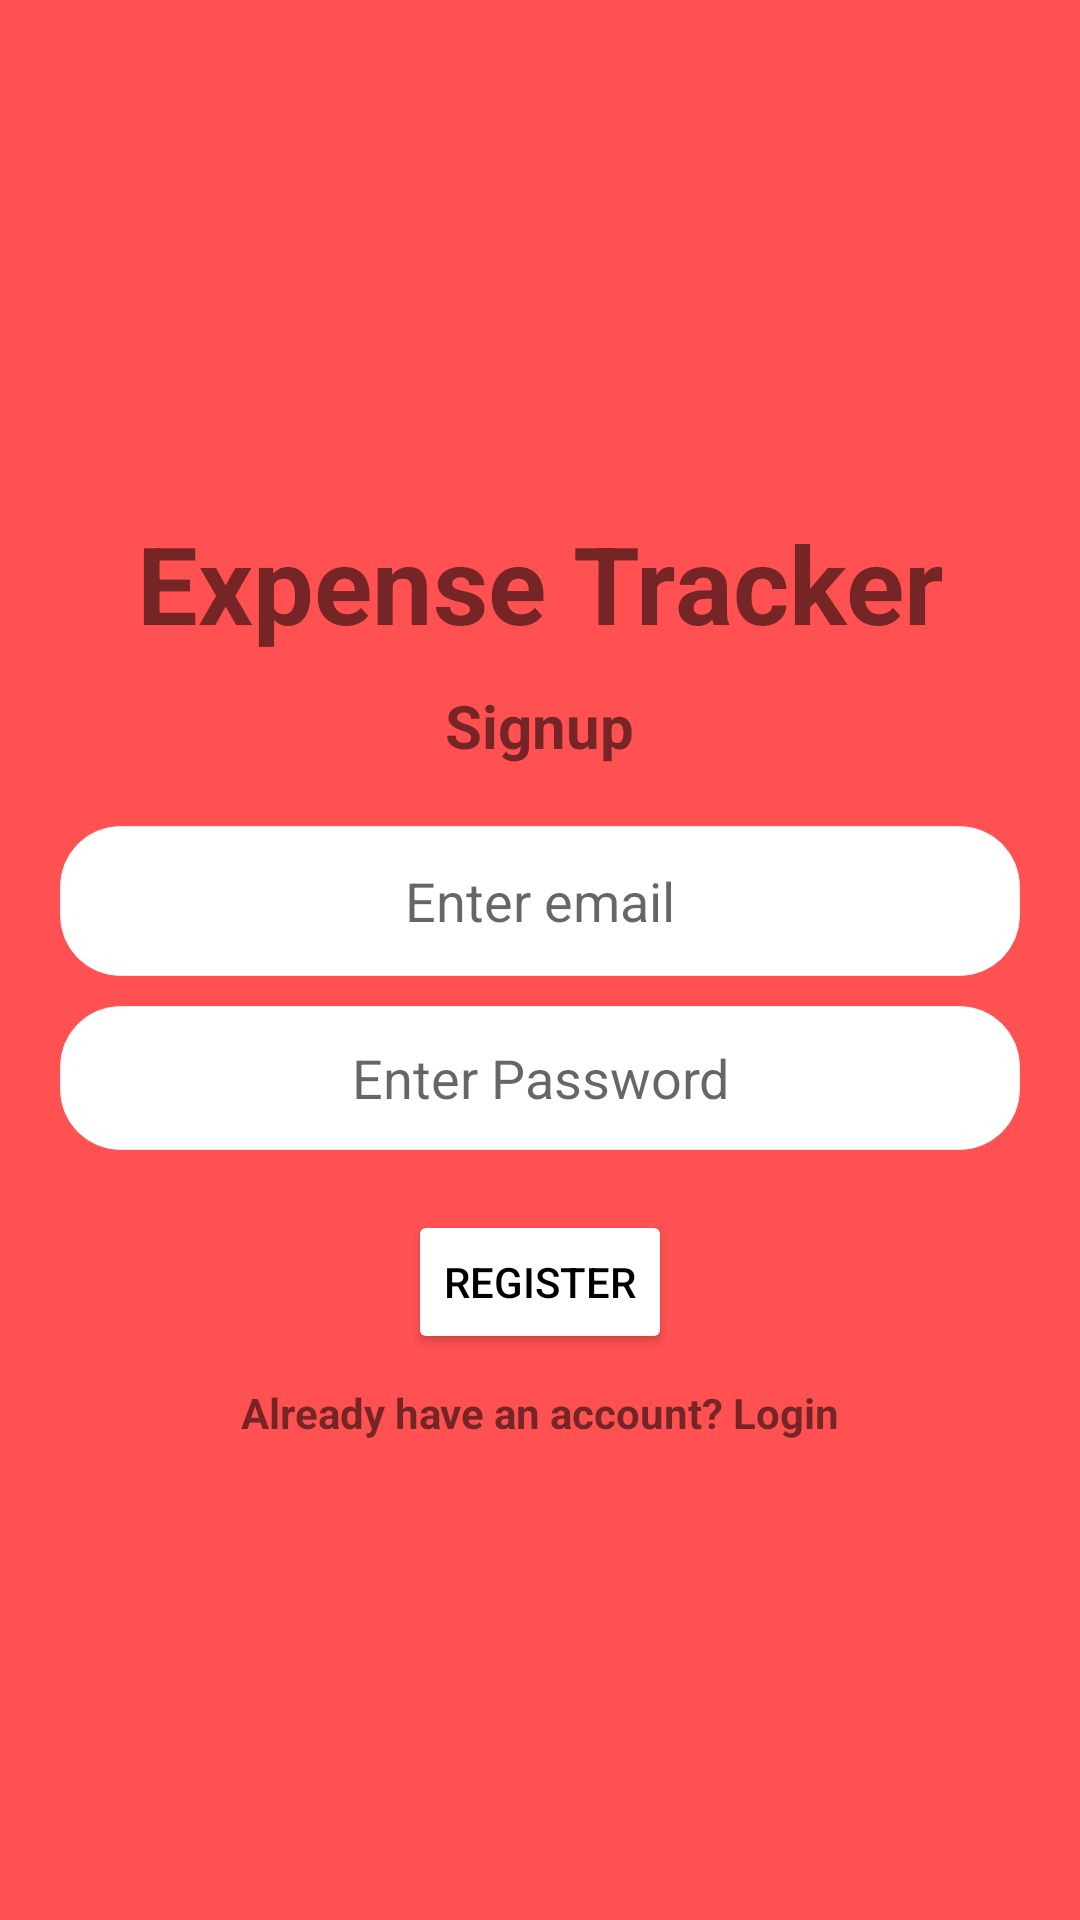

This screen was rendered from an Android layout file. Write that file and the resources it references.
<!-- AndroidManifest.xml: application theme Theme.ExpenseTracker -->
<!-- res/layout/activity_signup.xml -->
<?xml version="1.0" encoding="utf-8"?>
<LinearLayout xmlns:android="http://schemas.android.com/apk/res/android"
    xmlns:app="http://schemas.android.com/apk/res-auto"
    xmlns:tools="http://schemas.android.com/tools"
    android:layout_width="match_parent"
    android:layout_height="match_parent"
    android:orientation="vertical"
    android:paddingLeft="20dp"
    android:paddingRight="20dp"
    android:layout_gravity="center"
    android:background="@color/red"
    tools:context=".MainActivity">

    <TextView
        android:layout_marginTop="170sp"
        android:textAlignment="center"
        android:textStyle="bold"
        android:layout_width="match_parent"
        android:layout_height="wrap_content"
        android:text="@string/expense_tracker"
        android:textSize="36sp"
        app:layout_constraintBottom_toBottomOf="parent"
        app:layout_constraintLeft_toLeftOf="parent"
        app:layout_constraintRight_toRightOf="parent"
        app:layout_constraintTop_toTopOf="parent" />

    <TextView
        android:layout_marginTop="10dp"
        android:layout_width="wrap_content"
        android:layout_gravity="center_horizontal"
        android:textSize="20sp"
        android:textStyle="bold"
        android:text="Signup"
        android:layout_height="wrap_content" />

    <EditText
        android:id="@+id/email"
        android:background="@drawable/edit_text_background"
        android:layout_width="match_parent"
        android:layout_height="50dp"
        android:layout_marginTop="20dp"
        android:textColor="@color/black"
        android:paddingTop="10dp"
        android:paddingBottom="10dp"
        android:hint="@string/enter_email"
        android:inputType="textEmailAddress"
        android:textAlignment="center" />

    <EditText
        android:id="@+id/password"
        android:layout_width="match_parent"
        android:layout_height="wrap_content"
        android:layout_marginTop="10dp"
        android:background="@drawable/edit_text_background"
        android:hint="@string/enter_password"
        android:inputType="textPassword"
        android:textColor="@color/black"
        android:minHeight="48dp"
        android:paddingTop="10dp"
        android:paddingBottom="10dp"
        android:textAlignment="center" />

    <Button
        android:id="@+id/signup"
        android:layout_marginTop="20dp"
        android:textColor="@color/black"
        android:layout_width="wrap_content"
        android:layout_gravity="center"
        android:text="@string/register"
        android:backgroundTint="@color/white"
        android:layout_height="wrap_content" />

    <TextView
        android:id="@+id/goToLogin"
        android:textStyle="bold"
        android:layout_marginTop="10dp"
        android:textAlignment="center"
        android:layout_width="match_parent"
        android:text="@string/already_have_an_account_login"

        android:layout_height="wrap_content" />
</LinearLayout>
<!-- resources referenced by this layout -->
<resources>
  <color name="black">#FF000000</color>
  <color name="red">#FF5151</color>
  <color name="white">#FFFFFFFF</color>
  <!-- drawable edit_text_background (drawable) -->
  <?xml version="1.0" encoding="utf-8"?>
  <shape android:shape="rectangle" xmlns:android="http://schemas.android.com/apk/res/android">
      <corners android:radius="20dp"/>
      <solid android:color="@color/white"/>
      <stroke android:color="@color/colorDivider" android:width="1px"/>
  
  
  </shape>
  <string name="already_have_an_account_login">Already have an account? Login</string>
  <string name="enter_email">Enter email</string>
  <string name="enter_password">Enter Password</string>
  <string name="expense_tracker">Expense Tracker</string>
  <string name="register">Register</string>
  <style name="Theme.ExpenseTracker" parent="Theme.MaterialComponents.DayNight.DarkActionBar">
          
          <item name="colorPrimary">@color/dark_red</item>
          <item name="colorPrimaryVariant">@color/dark_red</item>
          <item name="colorOnPrimary">@color/white</item>
          
          <item name="colorSecondary">@color/teal_200</item>
          <item name="colorSecondaryVariant">@color/teal_700</item>
          <item name="colorOnSecondary">@color/black</item>
          
          <item name="android:statusBarColor" tools:targetApi="l">?attr/colorPrimaryVariant</item>
          
      </style>
  <color name="colorDivider">#ECECEC</color>
  <color name="dark_red">#990000</color>
  <color name="teal_200">#FF03DAC5</color>
  <color name="teal_700">#FF018786</color>
</resources>
